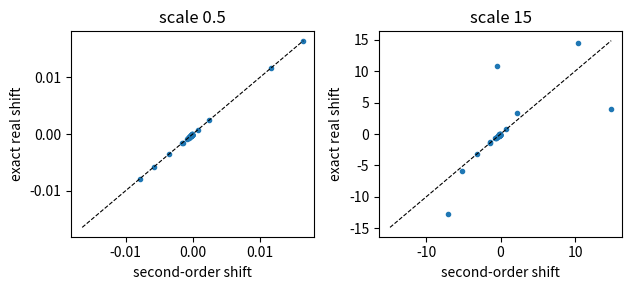

Python code for this plot:
import numpy as np, matplotlib; matplotlib.use("Agg"); import matplotlib.pyplot as plt
K = 80; k = np.arange(1, K+1); E = k**2.0
kk, ll = np.meshgrid(k, k, indexing="ij")
def M(j): return (-1)**j/2*((abs(kk-ll)==2*j).astype(float)-(kk+ll==2*j).astype(float))
c = np.random.default_rng(1).standard_normal(6)
D = E[:,None]-E[None,:]; np.fill_diagonal(D, np.inf)
fig, ax = plt.subplots(1, 2, figsize=(6.5,3))
for a, s in zip(ax, [0.5, 15]):
    A = sum(s*c[j-1]*M(j) for j in range(1, 7))
    d2 = -(A**2/D).sum(axis=1)
    w, v = np.linalg.eig(np.diag(E)+1j*A)
    ex = w[np.argmax(abs(v), axis=1)].real - E
    a.plot(d2[:40], ex[:40], "o", ms=3); lim = max(abs(d2[:40]).max(), abs(ex[:40]).max())
    a.plot([-lim, lim], [-lim, lim], "k--", lw=0.8); a.set_title(f"scale {s}")
    a.set_xlabel("second-order shift"); a.set_ylabel("exact real shift")
plt.tight_layout()
plt.savefig("paper-spurious-floor_boxexact.pdf", bbox_inches="tight")
